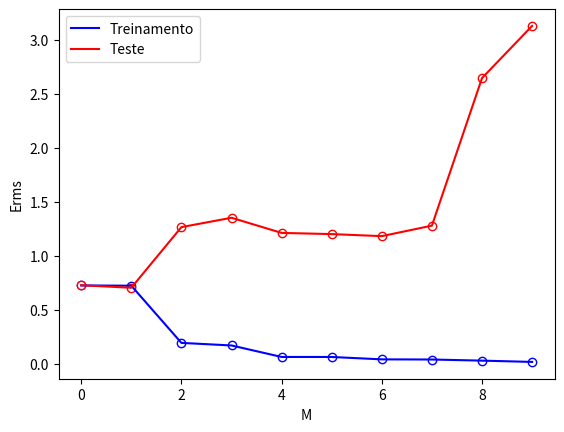

Source code (Python):
# author : Natália Freitas Araújo
# subject : Machine Learning
# UFPA - PPCA - NDAE
# Activity 1.4
import matplotlib.pyplot as plt
import numpy as np
from numpy.linalg import inv
# data input x
x = np.array([0.1387, 0.2691, 0.3077, 0.3625, 0.4756, 0.5039, 0.5607, 0.6468, 0.7490, 0.7881])
# target => sin(2 * pi * x) + noise
t = np.array([0.8260, 1.0469, 0.7904, 0.6638, 0.1731, -0.0592, -0.2433, -0.6630, -1.0581, -0.8839])
# data test
N = 10
x_test = np.array(np.random.rand(N))
t_test = np.array(np.sin(np.rad2deg(x_test))+0.1*np.random.rand(N))
# ==================================================================================================================== #
# order polynomial
M = [0, 1, 2, 3, 4, 5, 6, 7, 8, 9]
# order polynomial to code
m = np.array(M)
E = []
Et = []
for k in range(10):
    w = np.zeros((m[k], 1))
    A = np.zeros((len(x), m[k]))
    # matrix A calculation => Phi @ x ** j
    for i in range(len(x)):
        for j in range(m[k]):
            A[i][j] = x[i] ** j

    B = np.zeros((len(x_test), m[k]))
    for i in range(len(x_test)):
        for j in range(m[k]):
            B[i][j] = x_test[i] ** j

    if M == 0:
        w[0] = 1 / len(t) * np.sum(t)
    else:
        w = inv(A.T.dot(A)).dot(A.T).dot(t.T)

    E.append(np.sqrt(2 * 0.5 * (A.dot(w) - t.T).T.dot(A.dot(w) - t.T) / 10))
    Et.append(np.sqrt(2 * 0.5 * (B.dot(w) - t_test.T).T.dot(B.dot(w) - t_test.T) / N))

# plt.axis([-0.5, 10, -0.5, 5])
# plt.subplot(1, 2, 1)
plt.scatter(M, E, color='w', edgecolors='b')
plt.plot(M, E, 'b', label='Treinamento')
plt.scatter(M, Et, color='w', edgecolors='r')
plt.plot(M, Et, 'r', label='Teste')
plt.xlabel('M')
plt.ylabel('Erms')
plt.legend()
'''plt.subplot(1, 2, 2)
plt.scatter(M, E, color='w', edgecolors='b')
plt.plot(M, E, 'b', label='Treinamento')
plt.xlabel('M')
plt.ylabel('Erms')
plt.legend()'''
plt.show()

print('x_test = ', x_test)
print('t_test = ', t_test)
